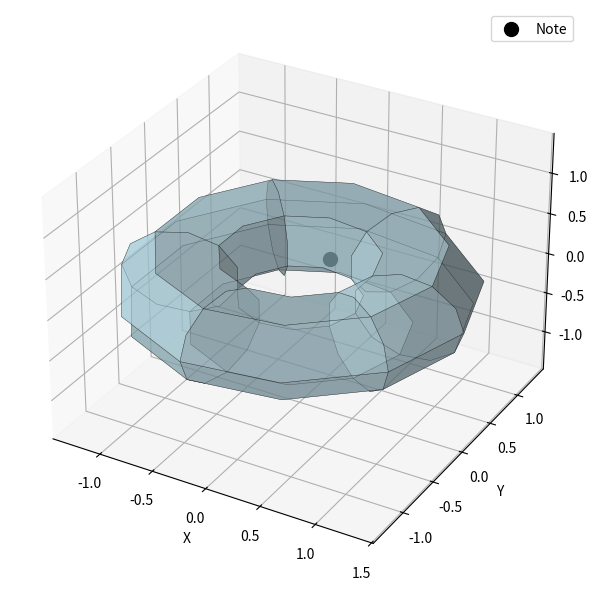

Recreate this plot in Python.
""" 
    Note Classes 
"""

import numpy as np
import matplotlib.pyplot as plt



class MidiNote:
    def __init__(self, start, end, pitch, velocity):
        if velocity < 0 or velocity > 127:
            raise ValueError(f"Velocity must be between 0 and 127")
        
        self.start    = start
        self.end      = end
        self.pitch    = pitch
        self.velocity = velocity

    def __repr__(self):
        return str(f"Midi Note:({self.__dict__})")
    
    def to_dict(self):
        return {
            "start"    : float(self.start),
            "end"      : float(self.end),
            "pitch"    : self.pitch,
            "velocity" : self.velocity
        }
    
    @classmethod
    def from_other_note_rep(cls, note):
        assert(isinstance(note, HelixNote) or 
               isinstance(note, TorusNote))

        start    = note.start
        end      = note.end
        pitch    = note.pitch
        velocity = note.velocity

        return cls(start, end, pitch, velocity)



class HelixNote:
    def __init__(self, start, end, pitch, velocity):
        if velocity < 0 or velocity > 127:
            raise ValueError(f"Velocity must be between 0 and 127")
        
        self.start    = start
        self.end      = end
        self.pitch    = pitch
        self.velocity = velocity

        A = np.sqrt(2.0 / 15.0) * np.pi / 2.0
        R = 1.0
        T = 12 * A # ~ 6.883

        # helix logic
    
    def __repr__(self):
        return str(f"Helix Note:({self.__dict__})")

    def visualize(self):
        return 0
    
    def to_midi_note(self):
        return MidiNote(self.start,
                        self.end,
                        self.pitch,
                        self.velocity)

    @classmethod
    def from_midi_note(cls, midi_note):
        assert(isinstance(midi_note, MidiNote))

        start    = midi_note.start
        end      = midi_note.end
        pitch    = midi_note.pitch
        velocity = midi_note.velocity

        return cls(start, end, pitch, velocity)

    

class TorusNote:
    def __init__(self, start, end, pitch, velocity):
        if velocity < 0 or velocity > 127:
            raise ValueError(f"Velocity must be between 0 and 127")
        
        self.start    = start
        self.end      = end
        self.pitch    = pitch
        self.velocity = velocity

        R = 1
        r = 0.5

        # Create logic
        theta = np.pi / 2
        phi   = np.pi
        self.x = (R + r * np.cos(phi)) * np.cos(theta)
        self.y = (R + r * np.cos(phi)) * np.sin(theta)
        self.z = r * np.sin(phi)

    def __repr__(self):
        return str(f"Torus Note:({self.__dict__})")

    def visualize(self):
        R = 1
        r = 0.5

        theta = np.linspace(0, 2 * np.pi, 12)
        phi   = np.linspace(0, 2 * np.pi, 12)
        theta, phi = np.meshgrid(theta, phi)

        # Torus surface
        X = (R + r * np.cos(phi)) * np.cos(theta)
        Y = (R + r * np.cos(phi)) * np.sin(theta)
        Z = r * np.sin(phi)

        # Plot
        fig = plt.figure(figsize=(8, 6))
        ax  = fig.add_subplot(111, projection='3d')

        # Plot torus surface
        ax.plot_surface(X, Y, Z, rstride=2, cstride=2, color='lightblue', alpha=0.5, edgecolor='k', linewidth=0.3)

        # Plot point
        ax.scatter([self.x], [self.y], [self.z], color='black', s=100, label='Note')

        # Labels
        ax.set_xlabel("X")
        ax.set_ylabel("Y")
        ax.set_zlabel("Z")
        ax.legend()

        # Equal aspect ratio
        max_range = np.array([X.max()-X.min(), Y.max()-Y.min(), Z.max()-Z.min()]).max() / 2.0
        mid_x = (X.max()+X.min()) * 0.5
        mid_y = (Y.max()+Y.min()) * 0.5
        mid_z = (Z.max()+Z.min()) * 0.5
        ax.set_xlim(mid_x - max_range, mid_x + max_range)
        ax.set_ylim(mid_y - max_range, mid_y + max_range)
        ax.set_zlim(mid_z - max_range, mid_z + max_range)

        plt.tight_layout()
        plt.show()

    def to_midi_note(self):
        return MidiNote(self.start,
                        self.end,
                        self.pitch,
                        self.velocity)
    
    @classmethod
    def from_midi_note(cls, midi_note):
        assert(isinstance(midi_note, MidiNote))

        start    = midi_note.start
        end      = midi_note.end
        pitch    = midi_note.pitch
        velocity = midi_note.velocity

        return cls(start, end, pitch, velocity)



if __name__ == "__main__":
    note = TorusNote(0, 1, 64, 64)
    note.visualize()